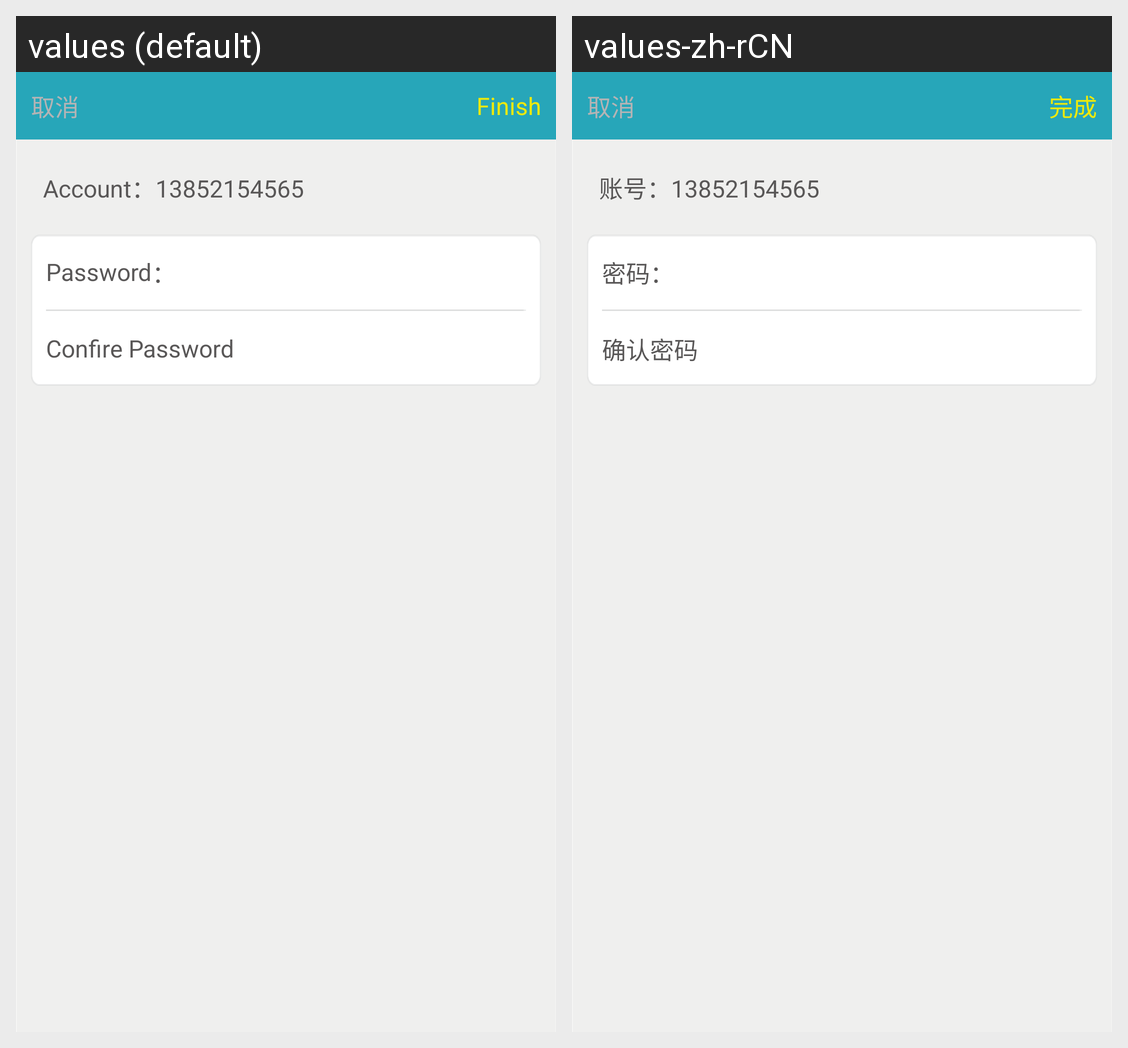

Strings drawn on this Android screen and how each of the app's shown locales translates them:
Android screen res/layout/act_password_new.xml rendered under 2 locales, left to right: values (default), values-zh-rCN. Device: Nexus 5 (rendered at 1080×1920; each locale shown at half size, 540×960, under a caption strip naming it); theme AppTheme.
Strings drawn on this screen, with the default value and each locale's value (text and hints the layout hard-codes, and strings that could not be matched under every locale, appear in the picture but are not listed):

cancle
  values: 取消
  values-zh-rCN: 取消

finish
  values: Finish
  values-zh-rCN: 完成

account
  values: Account：
  values-zh-rCN: 账号：

password
  values: Password
  values-zh-rCN: 密码

confire_password
  values: Confire Password
  values-zh-rCN: 确认密码
